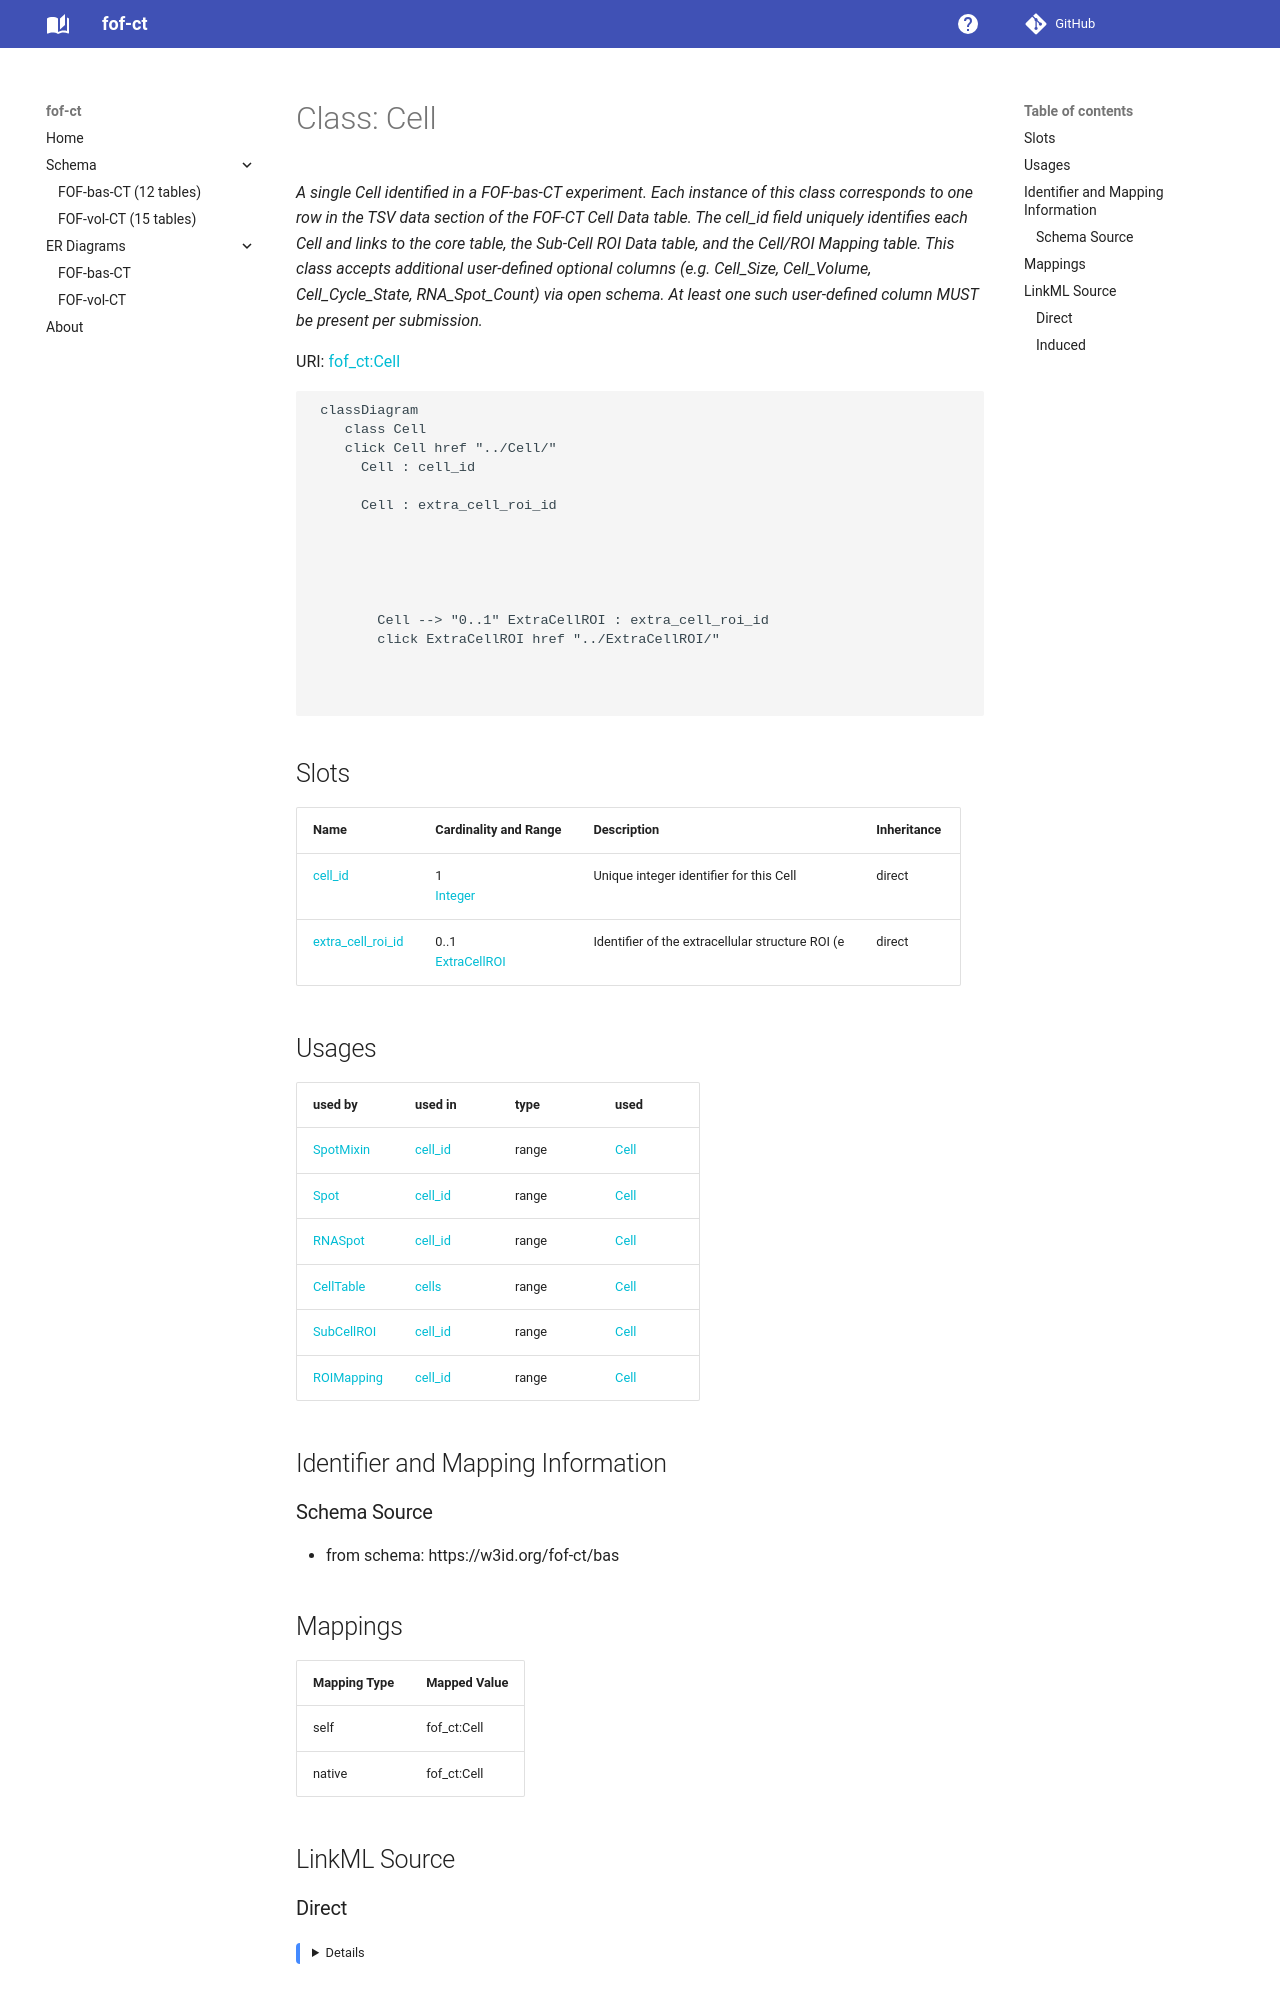

repository: strambc/fof-ct-linkml · page: bas/Cell/index.html · generator: mkdocs

---
search:
  boost: 10.0
---

# Class: Cell 


_A single Cell identified in a FOF-bas-CT experiment. Each instance of this class corresponds to one row in the TSV data section of the FOF-CT Cell Data table. The cell_id field uniquely identifies each Cell and links to the core table, the Sub-Cell ROI Data table, and the Cell/ROI Mapping table. This class accepts additional user-defined optional columns (e.g. Cell_Size, Cell_Volume, Cell_Cycle_State, RNA_Spot_Count) via open schema. At least one such user-defined column MUST be present per submission._



<div data-search-exclude markdown="1">



URI: [fof_ct:Cell](https://w3id.org/fof-ct/Cell)





```mermaid
 classDiagram
    class Cell
    click Cell href "../Cell/"
      Cell : cell_id
        
      Cell : extra_cell_roi_id
        
      
```




<!-- no inheritance hierarchy -->

## Slots

| Name | Cardinality and Range | Description | Inheritance |
| ---  | --- | --- | --- |
| [cell_id](cell_id.md) | 1 <br/> [Integer](Integer.md) | Unique integer identifier for this Cell | direct |
| [extra_cell_roi_id](extra_cell_roi_id.md) | 0..1 <br/> [Integer](Integer.md) | Identifier of the extracellular structure ROI (e | direct |





## Usages

| used by | used in | type | used |
| ---  | --- | --- | --- |
| [CellTable](CellTable.md) | [cells](cells.md) | range | [Cell](Cell.md) |












## Identifier and Mapping Information





### Schema Source


* from schema: https://w3id.org/fof-ct/bas




## Mappings

| Mapping Type | Mapped Value |
| ---  | ---  |
| self | fof_ct:Cell |
| native | fof_ct:Cell |






## LinkML Source

<!-- TODO: investigate https://stackoverflow.com/questions/37606292/how-to-create-tabbed-code-blocks-in-mkdocs-or-sphinx -->

### Direct

<details>
```yaml
name: Cell
description: A single Cell identified in a FOF-bas-CT experiment. Each instance of
  this class corresponds to one row in the TSV data section of the FOF-CT Cell Data
  table. The cell_id field uniquely identifies each Cell and links to the core table,
  the Sub-Cell ROI Data table, and the Cell/ROI Mapping table. This class accepts
  additional user-defined optional columns (e.g. Cell_Size, Cell_Volume, Cell_Cycle_State,
  RNA_Spot_Count) via open schema. At least one such user-defined column MUST be present
  per submission.
from_schema: https://w3id.org/fof-ct/bas
slots:
- cell_id
- extra_cell_roi_id
slot_usage:
  cell_id:
    name: cell_id
    description: Unique integer identifier for this Cell. Cell_ID values are unique
      across the entire dataset, enabling unambiguous cross-referencing with the core
      table, the Sub-Cell ROI Data table, and the Cell/ROI Mapping table.
    identifier: true
    range: integer
    required: true
  extra_cell_roi_id:
    name: extra_cell_roi_id
    description: Identifier of the extracellular structure ROI (e.g. tissue section,
      organoid) that contains this Cell. Conditionally required when this Cell can
      be associated with an extracellular ROI identified as part of this experiment
      and reported in a dedicated Extra-Cell ROI Data table.
    range: integer
    required: false

```
</details>
